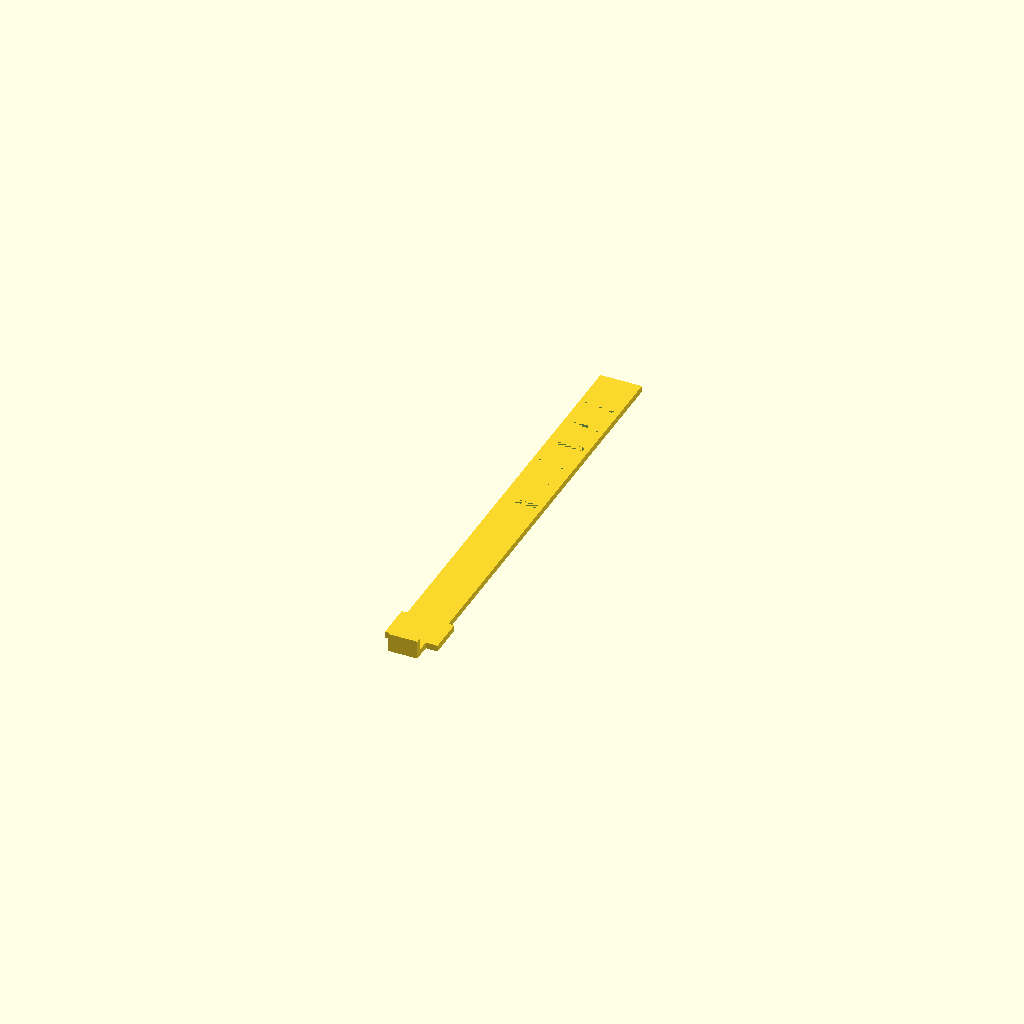
Cell 1: the model at its default parameters.
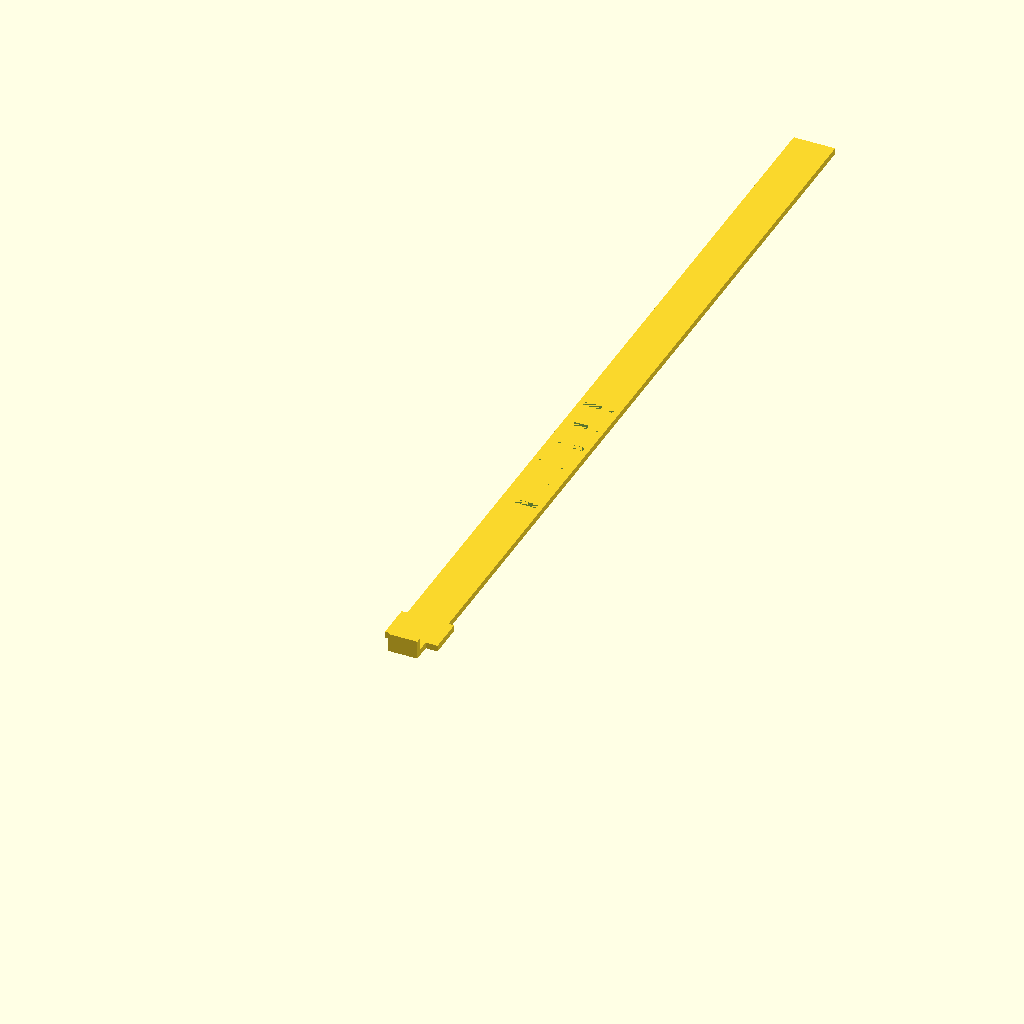
Cell 2 — length set to 200, the other parameters unchanged.
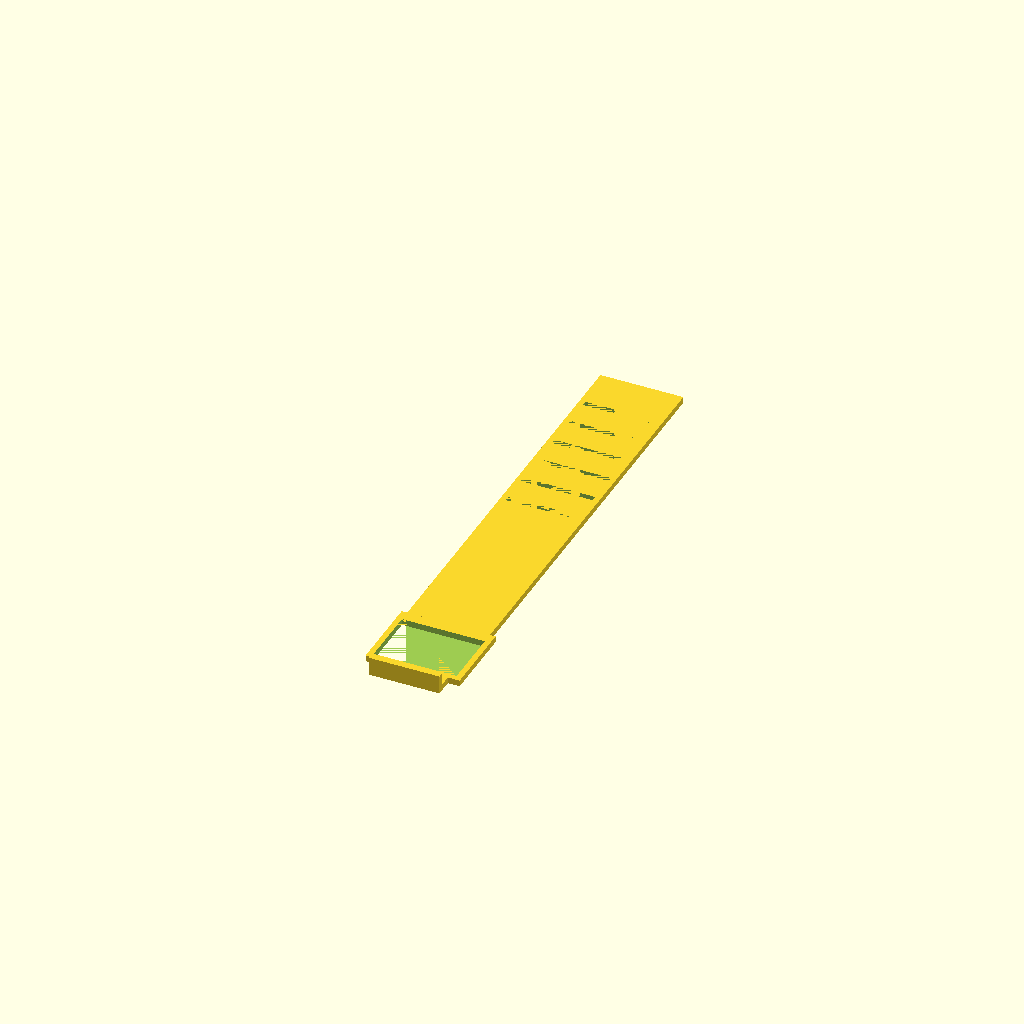
Cell 3 — w set to 20, the other parameters unchanged.
One fixed orthographic camera (rotation 55°, 0°, 25°; colour scheme Cornfield) for every cell.
Source of the model, inputs/thingiverse/thing-2552477/files/kabelbinder.scad:
length=100;
w=10;
d=1.5;
// holes
h_start=48;
h_space=8;
h_end=90;
border=d*0.9;
// Band
difference(){
	cube(size=[w,length,d]);
	for (hole=[h_start:h_space:h_end]) {
		translate([border, hole, 0]) {
			cube(size=[w-(2*border),border,d]);
		}
	}
}
// Endstueck
difference() {
	translate([-border,-w+border,0]) {
		cube(size=[w+(2*border),w-border,d]);
	}
	translate([0,-w+2*border,0]) {
		cube(size=[w,w-4*border,d]);
	}
}
// Nippel
translate([d,-w-(2*d),0]){
cube(size=[w-2*d,3*d,d]);
cube(size=[w-2*d,d,3*d]);
}
Customizer parameters (derived from the source; name, type, default, range or options):
length: number, default 100
w: number, default 10
d: number, default 1.5
h_start: number, default 48
h_space: number, default 8
h_end: number, default 90
